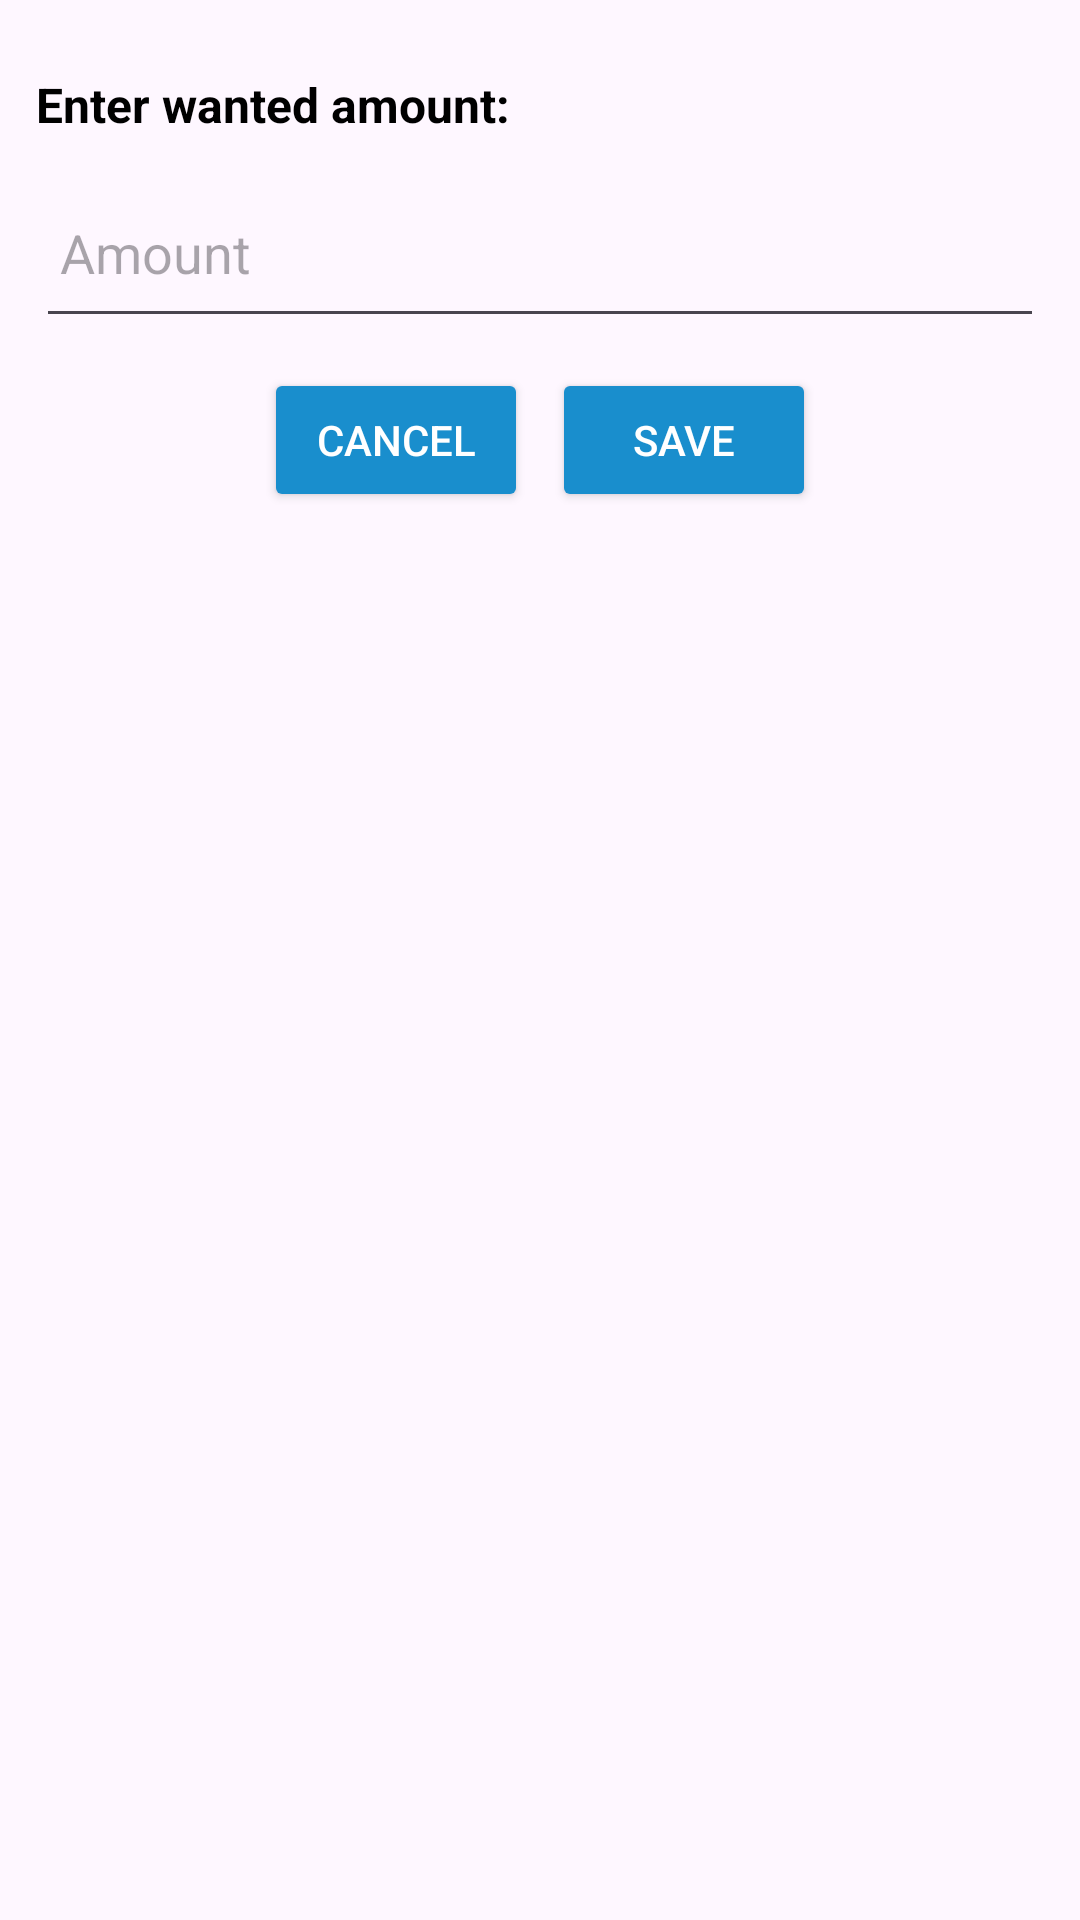

Here is an Android app screen rendered from its layout file. Give the layout XML and the strings, colors and styles it references.
<!-- AndroidManifest.xml: application theme Theme.MediMap -->
<!-- res/layout/edit_amount_dialog.xml -->
<?xml version="1.0" encoding="utf-8"?>
<ScrollView xmlns:android="http://schemas.android.com/apk/res/android"
    android:layout_width="match_parent"
    android:layout_height="wrap_content"
    android:fillViewport="true"
    android:padding="12dp">

    <LinearLayout
        android:layout_width="match_parent"
        android:layout_height="wrap_content"
        android:orientation="vertical">

        <TextView
            android:layout_width="wrap_content"
            android:layout_height="wrap_content"
            android:layout_marginTop="12dp"
            android:text="Enter wanted amount: "
            android:textAlignment="center"
            android:textColor="@android:color/black"
            android:textSize="16sp"
            android:textStyle="bold" />

        <EditText
            android:id="@+id/amountInput"
            android:layout_width="match_parent"
            android:layout_height="57dp"
            android:hint="Amount"
            android:layout_marginTop="10dp"
            android:inputType="number"
            android:padding="8dp"

            android:textColor="@android:color/black" />

        <LinearLayout
            android:layout_width="match_parent"
            android:layout_height="wrap_content"
            android:layout_marginTop="10dp"
            android:orientation="horizontal"
            android:gravity="center">

                <Button
                    android:id="@+id/cancelButton"
                    android:layout_width="wrap_content"
                    android:layout_height="wrap_content"
                    android:layout_marginEnd="8dp"
                    android:backgroundTint="@color/colorPrimary"
                    android:text="Cancel"
                    android:textColor="@android:color/white" />

                <Button
                    android:id="@+id/Save"
                    android:layout_width="wrap_content"
                    android:layout_height="wrap_content"
                    android:backgroundTint="@color/colorPrimary"
                    android:text="save"
                    android:textColor="@android:color/white" />

        </LinearLayout>

    </LinearLayout>
</ScrollView>
<!-- resources referenced by this layout -->
<resources>
  <color name="colorPrimary">#198ECD</color>
  <style name="Theme.MediMap" parent="Base.Theme.MediMap" />
  <style name="Base.Theme.MediMap" parent="Theme.Material3.DayNight.NoActionBar">
          
          
  
          
          <item name="textInputStyle">@style/CustomTextInputLayout</item>
      </style>
  <style name="CustomTextInputLayout" parent="Widget.MaterialComponents.TextInputLayout.OutlinedBox">
          <item name="boxStrokeColor">@color/blue</item> 
          <item name="hintTextColor">@color/blue</item>  
          <item name="boxStrokeWidth">2dp</item> 
          <item name="boxStrokeWidthFocused">2dp</item> 
      </style>
  <color name="blue">#198ECD</color>
</resources>
